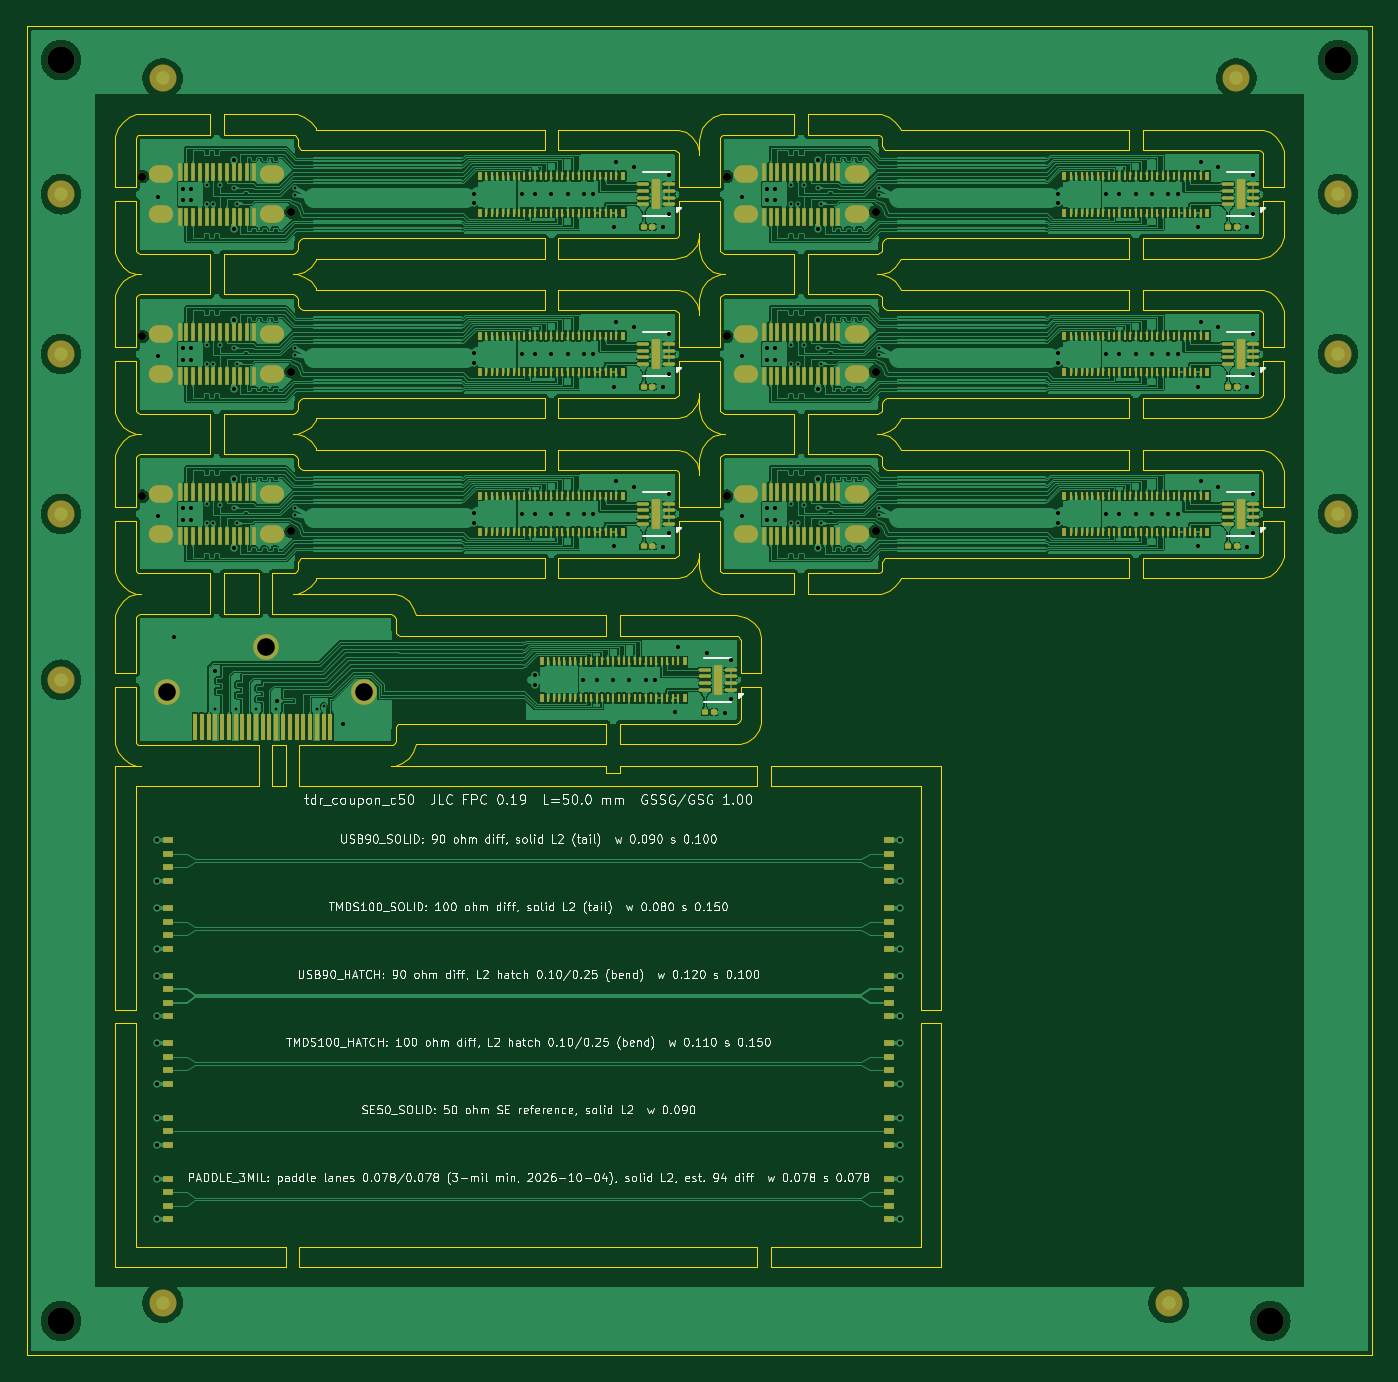
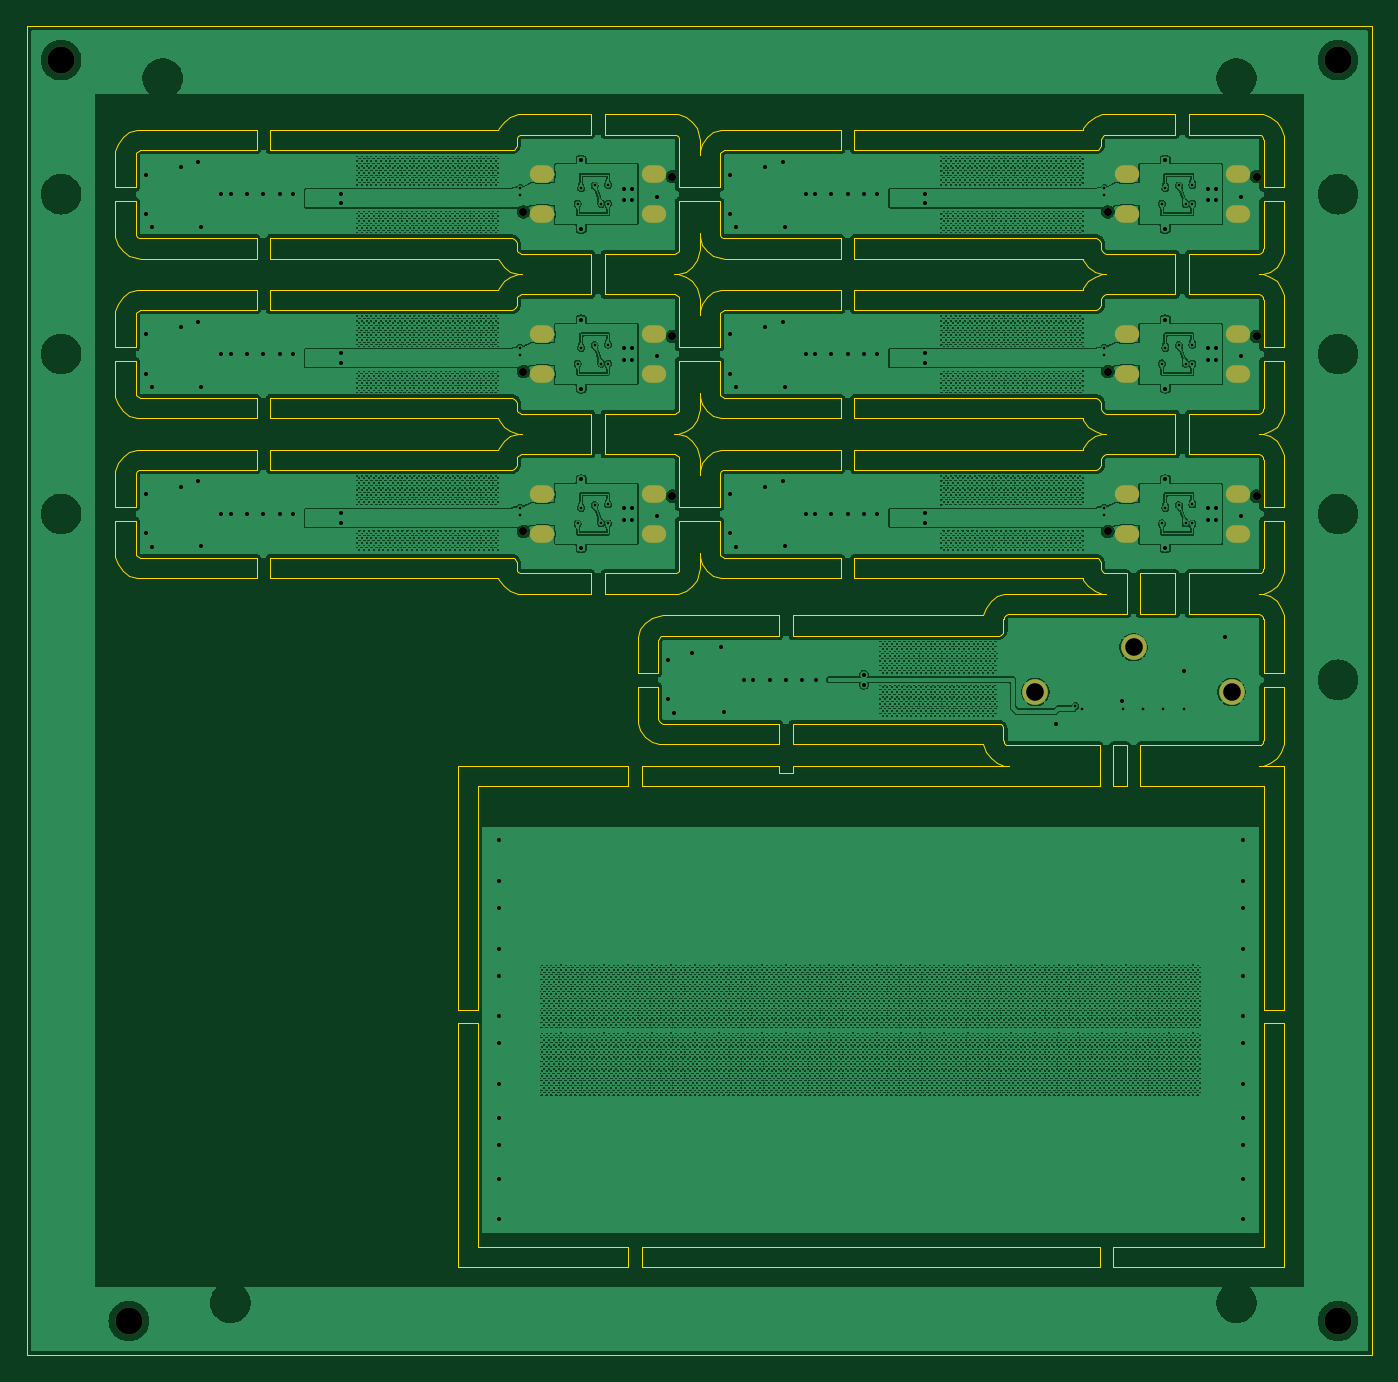
Circuit board: 11 layer files. Board 99.3 x 98.1 mm.
- bottom_copper: panel_c50-B_Cu.gbl (2128227 bytes)
- bottom_mask: panel_c50-B_Mask.gbs (2029 bytes)
- paste: panel_c50-B_Paste.gbp (502 bytes)
- bottom_silk: panel_c50-B_Silkscreen.gbo (2039 bytes)
- outline: panel_c50-Edge_Cuts.gm1 (40548 bytes)
- top_copper: panel_c50-F_Cu.gtl (684050 bytes)
- top_mask: panel_c50-F_Mask.gts (20917 bytes)
- paste: panel_c50-F_Paste.gtp (18247 bytes)
- top_silk: panel_c50-F_Silkscreen.gto (221084 bytes)
- drill: panel_c50-NPTH.drl (612 bytes)
- drill: panel_c50-PTH.drl (4797 bytes)

=== bottom_copper: panel_c50-B_Cu.gbl (2128227 bytes, source omitted) ===
=== bottom_mask: panel_c50-B_Mask.gbs ===
G04 #@! TF.GenerationSoftware,KiCad,Pcbnew,9.0.2+dfsg-1*
G04 #@! TF.CreationDate,2026-10-04T10:33:58-04:00*
G04 #@! TF.ProjectId,panel_c50,70616e65-6c5f-4633-9530-2e6b69636164,rev?*
G04 #@! TF.SameCoordinates,Original*
G04 #@! TF.FileFunction,Soldermask,Bot*
G04 #@! TF.FilePolarity,Negative*
%FSLAX46Y46*%
G04 Gerber Fmt 4.6, Leading zero omitted, Abs format (unit mm)*
G04 Created by KiCad (PCBNEW 9.0.2+dfsg-1) date 2026-10-04 10:33:58*
%MOMM*%
%LPD*%
G01*
G04 APERTURE LIST*
%ADD10C,0.600000*%
%ADD11O,1.800000X1.300000*%
%ADD12C,2.000000*%
%ADD13C,1.900000*%
G04 APERTURE END LIST*
D10*
G04 #@! TO.C,J1_C3*
X8500000Y-22900001D03*
X19500000Y-25500001D03*
D11*
X9900000Y-22730001D03*
X9900000Y-25670001D03*
X18100000Y-22730001D03*
X18100000Y-25670001D03*
G04 #@! TD*
D12*
G04 #@! TO.C,TH3*
X2500000Y-95600000D03*
G04 #@! TD*
G04 #@! TO.C,TH4*
X91783999Y-95600000D03*
G04 #@! TD*
G04 #@! TO.C,TH1*
X2500000Y-2500000D03*
G04 #@! TD*
D13*
G04 #@! TO.C,J1_H*
X10350000Y-49150001D03*
X17600000Y-45850001D03*
X24850000Y-49150001D03*
G04 #@! TD*
D10*
G04 #@! TO.C,J1_C4*
X51642000Y-22900001D03*
X62642000Y-25500001D03*
D11*
X53042000Y-22730001D03*
X53042000Y-25670001D03*
X61242000Y-22730001D03*
X61242000Y-25670001D03*
G04 #@! TD*
D10*
G04 #@! TO.C,J1_C1*
X8500000Y-11100000D03*
X19500000Y-13700000D03*
D11*
X9900000Y-10930000D03*
X9900000Y-13870000D03*
X18100000Y-10930000D03*
X18100000Y-13870000D03*
G04 #@! TD*
D10*
G04 #@! TO.C,J1_C2*
X51642000Y-11100000D03*
X62642000Y-13700000D03*
D11*
X53042000Y-10930000D03*
X53042000Y-13870000D03*
X61242000Y-10930000D03*
X61242000Y-13870000D03*
G04 #@! TD*
D10*
G04 #@! TO.C,J1_C5*
X8500000Y-34700001D03*
X19500000Y-37300001D03*
D11*
X9900000Y-34530001D03*
X9900000Y-37470001D03*
X18100000Y-34530001D03*
X18100000Y-37470001D03*
G04 #@! TD*
D10*
G04 #@! TO.C,J1_C6*
X51642000Y-34700001D03*
X62642000Y-37300001D03*
D11*
X53042000Y-34530001D03*
X53042000Y-37470001D03*
X61242000Y-34530001D03*
X61242000Y-37470001D03*
G04 #@! TD*
D12*
G04 #@! TO.C,TH2*
X96783999Y-2500000D03*
G04 #@! TD*
M02*

=== paste: panel_c50-B_Paste.gbp ===
G04 #@! TF.GenerationSoftware,KiCad,Pcbnew,9.0.2+dfsg-1*
G04 #@! TF.CreationDate,2026-10-04T10:33:58-04:00*
G04 #@! TF.ProjectId,panel_c50,70616e65-6c5f-4633-9530-2e6b69636164,rev?*
G04 #@! TF.SameCoordinates,Original*
G04 #@! TF.FileFunction,Paste,Bot*
G04 #@! TF.FilePolarity,Positive*
%FSLAX46Y46*%
G04 Gerber Fmt 4.6, Leading zero omitted, Abs format (unit mm)*
G04 Created by KiCad (PCBNEW 9.0.2+dfsg-1) date 2026-10-04 10:33:58*
%MOMM*%
%LPD*%
G01*
G04 APERTURE LIST*
G04 APERTURE END LIST*
M02*

=== bottom_silk: panel_c50-B_Silkscreen.gbo ===
G04 #@! TF.GenerationSoftware,KiCad,Pcbnew,9.0.2+dfsg-1*
G04 #@! TF.CreationDate,2026-10-04T10:33:58-04:00*
G04 #@! TF.ProjectId,panel_c50,70616e65-6c5f-4633-9530-2e6b69636164,rev?*
G04 #@! TF.SameCoordinates,Original*
G04 #@! TF.FileFunction,Legend,Bot*
G04 #@! TF.FilePolarity,Positive*
%FSLAX46Y46*%
G04 Gerber Fmt 4.6, Leading zero omitted, Abs format (unit mm)*
G04 Created by KiCad (PCBNEW 9.0.2+dfsg-1) date 2026-10-04 10:33:58*
%MOMM*%
%LPD*%
G01*
G04 APERTURE LIST*
%ADD10C,0.600000*%
%ADD11O,1.800000X1.300000*%
%ADD12C,2.000000*%
%ADD13C,1.900000*%
G04 APERTURE END LIST*
%LPC*%
D10*
G04 #@! TO.C,J1_C3*
X8500000Y-22900001D03*
X19500000Y-25500001D03*
D11*
X9900000Y-22730001D03*
X9900000Y-25670001D03*
X18100000Y-22730001D03*
X18100000Y-25670001D03*
G04 #@! TD*
D12*
G04 #@! TO.C,TH3*
X2500000Y-95600000D03*
G04 #@! TD*
G04 #@! TO.C,TH4*
X91783999Y-95600000D03*
G04 #@! TD*
G04 #@! TO.C,TH1*
X2500000Y-2500000D03*
G04 #@! TD*
D13*
G04 #@! TO.C,J1_H*
X10350000Y-49150001D03*
X17600000Y-45850001D03*
X24850000Y-49150001D03*
G04 #@! TD*
D10*
G04 #@! TO.C,J1_C4*
X51642000Y-22900001D03*
X62642000Y-25500001D03*
D11*
X53042000Y-22730001D03*
X53042000Y-25670001D03*
X61242000Y-22730001D03*
X61242000Y-25670001D03*
G04 #@! TD*
D10*
G04 #@! TO.C,J1_C1*
X8500000Y-11100000D03*
X19500000Y-13700000D03*
D11*
X9900000Y-10930000D03*
X9900000Y-13870000D03*
X18100000Y-10930000D03*
X18100000Y-13870000D03*
G04 #@! TD*
D10*
G04 #@! TO.C,J1_C2*
X51642000Y-11100000D03*
X62642000Y-13700000D03*
D11*
X53042000Y-10930000D03*
X53042000Y-13870000D03*
X61242000Y-10930000D03*
X61242000Y-13870000D03*
G04 #@! TD*
D10*
G04 #@! TO.C,J1_C5*
X8500000Y-34700001D03*
X19500000Y-37300001D03*
D11*
X9900000Y-34530001D03*
X9900000Y-37470001D03*
X18100000Y-34530001D03*
X18100000Y-37470001D03*
G04 #@! TD*
D10*
G04 #@! TO.C,J1_C6*
X51642000Y-34700001D03*
X62642000Y-37300001D03*
D11*
X53042000Y-34530001D03*
X53042000Y-37470001D03*
X61242000Y-34530001D03*
X61242000Y-37470001D03*
G04 #@! TD*
D12*
G04 #@! TO.C,TH2*
X96783999Y-2500000D03*
G04 #@! TD*
%LPD*%
M02*

=== outline: panel_c50-Edge_Cuts.gm1 (40548 bytes, source omitted) ===
=== top_copper: panel_c50-F_Cu.gtl (684050 bytes, source omitted) ===
=== top_mask: panel_c50-F_Mask.gts (20917 bytes, source omitted) ===
=== paste: panel_c50-F_Paste.gtp (18247 bytes, source omitted) ===
=== top_silk: panel_c50-F_Silkscreen.gto (221084 bytes, source omitted) ===
=== drill: panel_c50-NPTH.drl ===
M48
; DRILL file {KiCad 9.0.2+dfsg-1} date 2026-10-04T10:33:59-0400
; FORMAT={-:-/ absolute / metric / decimal}
; #@! TF.CreationDate,2026-10-04T10:33:59-04:00
; #@! TF.GenerationSoftware,Kicad,Pcbnew,9.0.2+dfsg-1
; #@! TF.FileFunction,NonPlated,1,2,NPTH
FMAT,2
METRIC
; #@! TA.AperFunction,NonPlated,NPTH,ComponentDrill
T1C0.600
; #@! TA.AperFunction,NonPlated,NPTH,ComponentDrill
T2C2.000
%
G90
G05
T1
X8.5Y-11.1
X8.5Y-22.9
X8.5Y-34.7
X19.5Y-13.7
X19.5Y-25.5
X19.5Y-37.3
X51.642Y-11.1
X51.642Y-22.9
X51.642Y-34.7
X62.642Y-13.7
X62.642Y-25.5
X62.642Y-37.3
T2
X2.5Y-2.5
X2.5Y-95.6
X91.784Y-95.6
X96.784Y-2.5
M30

=== drill: panel_c50-PTH.drl ===
M48
; DRILL file {KiCad 9.0.2+dfsg-1} date 2026-10-04T10:33:59-0400
; FORMAT={-:-/ absolute / metric / decimal}
; #@! TF.CreationDate,2026-10-04T10:33:59-04:00
; #@! TF.GenerationSoftware,Kicad,Pcbnew,9.0.2+dfsg-1
; #@! TF.FileFunction,Plated,1,2,PTH
FMAT,2
METRIC
; #@! TA.AperFunction,Plated,PTH,ViaDrill
T1C0.200
; #@! TA.AperFunction,Plated,PTH,ViaDrill
T2C0.300
; #@! TA.AperFunction,Plated,PTH,ComponentDrill
T3C0.800
; #@! TA.AperFunction,Plated,PTH,ComponentDrill
T4C1.300
%
G90
G05
T1
X13.25Y-11.7
X13.25Y-13.1
X13.25Y-23.5
X13.25Y-24.9
X13.25Y-35.3
X13.25Y-36.7
X13.75Y-13.1
X13.75Y-24.9
X13.75Y-36.7
X13.89Y-50.4
X14.25Y-11.75
X14.25Y-23.55
X14.25Y-35.35
X15.25Y-11.95
X15.25Y-23.75
X15.25Y-35.55
X15.39Y-50.4
X15.5Y-13.1
X15.5Y-24.9
X15.5Y-36.7
X16.89Y-50.4
X18.39Y-50.4
X19.75Y-11.95
X19.75Y-12.45
X19.75Y-23.75
X19.75Y-24.25
X19.75Y-35.55
X19.75Y-36.05
X21.39Y-50.4
X21.89Y-50.2
X56.392Y-11.7
X56.392Y-13.1
X56.392Y-23.5
X56.392Y-24.9
X56.392Y-35.3
X56.392Y-36.7
X56.892Y-13.1
X56.892Y-24.9
X56.892Y-36.7
X57.392Y-11.75
X57.392Y-23.55
X57.392Y-35.35
X58.392Y-11.95
X58.392Y-23.75
X58.392Y-35.55
X58.642Y-13.1
X58.642Y-24.9
X58.642Y-36.7
X62.892Y-11.95
X62.892Y-12.45
X62.892Y-23.75
X62.892Y-24.25
X62.892Y-35.55
X62.892Y-36.05
T2
X9.55Y-60.1
X9.55Y-63.1
X9.55Y-65.1
X9.55Y-68.1
X9.55Y-70.1
X9.55Y-73.1
X9.55Y-75.1
X9.55Y-78.1
X9.55Y-80.6
X9.55Y-82.6
X9.55Y-85.1
X9.55Y-88.1
X9.672Y-12.57
X9.672Y-24.37
X9.672Y-36.17
X10.857Y-45.063
X11.5Y-11.98
X11.5Y-12.82
X11.5Y-23.78
X11.5Y-24.62
X11.5Y-35.58
X11.5Y-36.42
X12.1Y-11.98
X12.1Y-12.82
X12.1Y-23.78
X12.1Y-24.62
X12.1Y-35.58
X12.1Y-36.42
X13.89Y-47.603
X15.25Y-9.85
X15.25Y-14.95
X15.25Y-21.65
X15.25Y-26.75
X15.25Y-33.45
X15.25Y-38.55
X18.415Y-49.842
X23.317Y-51.5
X32.962Y-12.35
X32.962Y-13.05
X32.962Y-24.15
X32.962Y-24.85
X32.962Y-35.95
X32.962Y-36.65
X36.512Y-12.4
X36.512Y-24.2
X36.512Y-36.0
X37.512Y-12.4
X37.512Y-24.2
X37.512Y-36.0
X37.514Y-47.9
X37.514Y-48.6
X38.712Y-12.4
X38.712Y-24.2
X38.712Y-36.0
X39.912Y-12.4
X39.912Y-24.2
X39.912Y-36.0
X41.064Y-48.25
X41.112Y-12.4
X41.112Y-24.2
X41.112Y-36.0
X41.812Y-12.4
X41.812Y-24.2
X41.812Y-36.0
X42.064Y-48.25
X43.264Y-48.25
X43.312Y-14.8
X43.312Y-26.6
X43.312Y-38.4
X43.512Y-10.0
X43.512Y-21.8
X43.512Y-33.6
X44.464Y-48.25
X44.785Y-10.413
X44.785Y-22.213
X44.785Y-34.013
X45.664Y-48.25
X46.364Y-48.25
X46.947Y-14.85
X46.947Y-26.65
X46.947Y-38.45
X47.387Y-10.95
X47.387Y-13.85
X47.387Y-22.75
X47.387Y-25.65
X47.387Y-34.55
X47.387Y-37.45
X47.864Y-50.65
X48.064Y-45.85
X50.221Y-46.263
X51.499Y-50.7
X51.939Y-46.8
X51.939Y-49.7
X52.814Y-12.57
X52.814Y-24.37
X52.814Y-36.17
X54.642Y-11.98
X54.642Y-12.82
X54.642Y-23.78
X54.642Y-24.62
X54.642Y-35.58
X54.642Y-36.42
X55.242Y-11.98
X55.242Y-12.82
X55.242Y-23.78
X55.242Y-24.62
X55.242Y-35.58
X55.242Y-36.42
X58.392Y-9.85
X58.392Y-14.95
X58.392Y-21.65
X58.392Y-26.75
X58.392Y-33.45
X58.392Y-38.55
X64.45Y-60.1
X64.45Y-63.1
X64.45Y-65.1
X64.45Y-68.1
X64.45Y-70.1
X64.45Y-73.1
X64.45Y-75.1
X64.45Y-78.1
X64.45Y-80.6
X64.45Y-82.6
X64.45Y-85.1
X64.45Y-88.1
X76.104Y-12.35
X76.104Y-13.05
X76.104Y-24.15
X76.104Y-24.85
X76.104Y-35.95
X76.104Y-36.65
X79.654Y-12.4
X79.654Y-24.2
X79.654Y-36.0
X80.654Y-12.4
X80.654Y-24.2
X80.654Y-36.0
X81.854Y-12.4
X81.854Y-24.2
X81.854Y-36.0
X83.054Y-12.4
X83.054Y-24.2
X83.054Y-36.0
X84.254Y-12.4
X84.254Y-24.2
X84.254Y-36.0
X84.954Y-12.4
X84.954Y-24.2
X84.954Y-36.0
X86.454Y-14.8
X86.454Y-26.6
X86.454Y-38.4
X86.654Y-10.0
X86.654Y-21.8
X86.654Y-33.6
X87.927Y-10.413
X87.927Y-22.213
X87.927Y-34.013
X90.089Y-14.85
X90.089Y-26.65
X90.089Y-38.45
X90.529Y-10.95
X90.529Y-13.85
X90.529Y-22.75
X90.529Y-25.65
X90.529Y-34.55
X90.529Y-37.45
T4
X10.35Y-49.15
X17.6Y-45.85
X24.85Y-49.15
T3
G00X9.65Y-10.93
M15
G01X10.15Y-10.93
M16
G05
G00X9.65Y-13.87
M15
G01X10.15Y-13.87
M16
G05
G00X9.65Y-22.73
M15
G01X10.15Y-22.73
M16
G05
G00X9.65Y-25.67
M15
G01X10.15Y-25.67
M16
G05
G00X9.65Y-34.53
M15
G01X10.15Y-34.53
M16
G05
G00X9.65Y-37.47
M15
G01X10.15Y-37.47
M16
G05
G00X17.85Y-10.93
M15
G01X18.35Y-10.93
M16
G05
G00X17.85Y-13.87
M15
G01X18.35Y-13.87
M16
G05
G00X17.85Y-22.73
M15
G01X18.35Y-22.73
M16
G05
G00X17.85Y-25.67
M15
G01X18.35Y-25.67
M16
G05
G00X17.85Y-34.53
M15
G01X18.35Y-34.53
M16
G05
G00X17.85Y-37.47
M15
G01X18.35Y-37.47
M16
G05
G00X52.792Y-10.93
M15
G01X53.292Y-10.93
M16
G05
G00X52.792Y-13.87
M15
G01X53.292Y-13.87
M16
G05
G00X52.792Y-22.73
M15
G01X53.292Y-22.73
M16
G05
G00X52.792Y-25.67
M15
G01X53.292Y-25.67
M16
G05
G00X52.792Y-34.53
M15
G01X53.292Y-34.53
M16
G05
G00X52.792Y-37.47
M15
G01X53.292Y-37.47
M16
G05
G00X60.992Y-10.93
M15
G01X61.492Y-10.93
M16
G05
G00X60.992Y-13.87
M15
G01X61.492Y-13.87
M16
G05
G00X60.992Y-22.73
M15
G01X61.492Y-22.73
M16
G05
G00X60.992Y-25.67
M15
G01X61.492Y-25.67
M16
G05
G00X60.992Y-34.53
M15
G01X61.492Y-34.53
M16
G05
G00X60.992Y-37.47
M15
G01X61.492Y-37.47
M16
G05
M30
